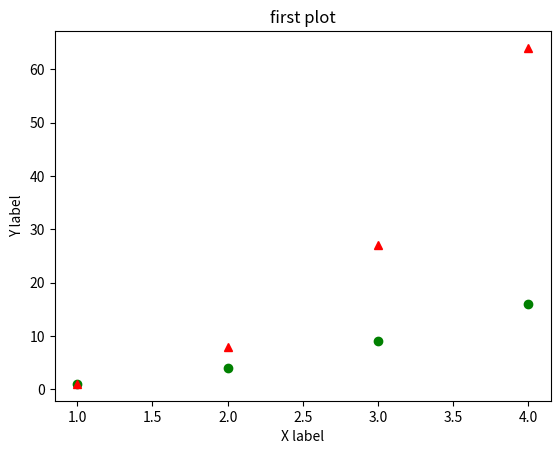

This chart was generated by the following Python code:
import matplotlib.pyplot as plt
import numpy as np

x = np.arange(1,5)
y = x**3
plt.plot([1,2,3,4],[1,4,9,16],'go', x, y,'r^')
plt.title("first plot")
plt.xlabel("X label")
plt.ylabel("Y label")
plt.show()